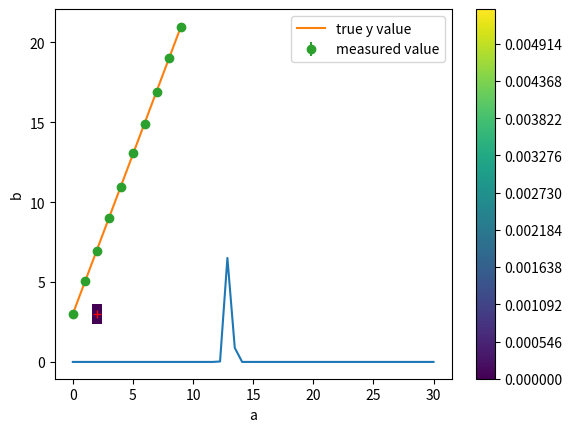

This figure's Python source:
import numpy as np
import matplotlib.pyplot as plt

#set parameters, arrays
a=2
b=3
sig_y=0.05
data_len=10
y_i=np.zeros(data_len)
x_i=np.zeros(data_len)

def y_hat(x_i):
    return(a*x_i+b)

pi=np.pi
e=np.e

#create my Gaussian
def gauss(x,y_data,sig_y,a,b):
    return(1/(sig_y*np.sqrt(2*pi))*e**(-(y_data-(a*x+b))**2/(2*sig_y)))

#what does this look like?
y_data=np.linspace(0,a*15)
x_test=5
g=gauss(x_test,y_data, sig_y,a,b)
plt.plot(y_data,g)
plt.xlabel("y value for given x")
plt.ylabel("probability")
print("mean is", a*x_test+b)


#create my x array, going to choose even spacing
x_i=np.arange(0,data_len)

from numpy import random
for i in range(len(x_i)):
    mean=a*x_i[i]+b
    sigma=sig_y

    s = np.random.normal(mean, sigma, 1)
    y_i[i]=s
    
#print(y_i)



plt.plot(x_i,y_hat(x_i), label="true y value")
plt.errorbar(x_i,y_i, yerr=sig_y, fmt='o', label="measured value")
plt.legend()
plt.ylabel("y")
plt.xlabel("x")

a_guess=np.linspace(a*0.8,a*1.2,500)
b_guess=np.linspace(b*0.8,b*1.2,400)

aa,bb=np.meshgrid(a_guess,b_guess)
chi2vals = np.zeros(np.prod(aa.shape))


def chi2(a_val, b_val,x_i,y_i,sig_y):
    val=np.sum(((y_i-(a_val*x_i+b_val))/(sig_y))**2 )
    return val

# for i in range(len(a_guess)-1):
#     for j in range(len(b_guess)-1):
#         chi2valstest[i][j]=chi2(a_guess[i],b_guess[j],x_i,y_i,sig_y)

for i,(ai,bi) in enumerate(zip(aa.flatten(),bb.flatten())):
    chi2vals[i]=chi2(ai,bi,x_i,y_i,sig_y)
    


# cp=ax.contour(a_guess,b_guess, chi2vals)

# ax.clabel(cp, inline=True, 
#           fontsize=10)


cp = plt.contourf(aa, bb, np.exp(-0.5*chi2vals.reshape(aa.shape)), levels = 1000)
plt.colorbar(cp)
#plt.imshow(a_guess, b_guess, chi2vals, cmap='hot')
# import seaborn as sns
#ax=sns.heatmap(chi2vals)
plt.scatter(a,b, marker='+', c='r', lw = 0.9)
plt.xlabel("a")
plt.ylabel("b")
# plt.title("$\chi^2$ values for a and b")

#after this point still working on 

# [redacted]
def FindHeightForLevel(inArr, adLevels):
   """
   Computes the height of a :math:`2D` function for given levels

   :param inArr: function values
   :type inArr: array
   :param adLevels: levels
   :type adLevels: list or array

   :return: function values with levels closest to *levels*
   :rtype: array
   """

   # flatten the array
   oldshape = np.shape(inArr)
   adInput  = np.reshape(inArr,oldshape[0]*oldshape[1])
   #adInput=inArr

   # get array specifics
   nLength  = np.size(adInput)

   # create reversed sorted list
   adTemp   = -1.0 * adInput
   adSorted = np.sort(adTemp)
   adSorted = -1.0 * adSorted

   # create the normalised cumulative distribution
   adCum    = np.zeros(nLength)
   adCum[0] = adSorted[0]

   for i in range(1,nLength):
       adCum[i] = np.logaddexp(adCum[i-1], adSorted[i])

   adCum    = adCum - adCum[-1]

   # find the values closest to levels
   adHeights = []
   for item in adLevels:
       idx = (np.abs(adCum-np.log(item))).argmin()
       adHeights.append(adSorted[idx])

   adHeights = np.array(adHeights)
   return np.sort(adHeights)

levelval=(FindHeightForLevel(chi2vals.reshape(aa.shape),[0.9]))
print(levelval)
levelval=(levelval[0])
print(levelval)


#test